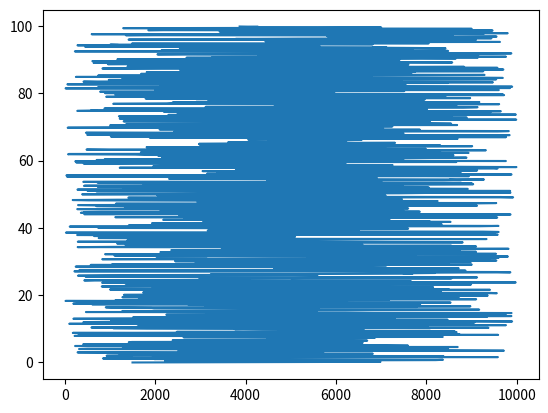

Write Python code to recreate this figure.
from matplotlib import pyplot as plt
from random import *
from math import *
from numpy import *

x = [5000, 10000, 20000, 30000, 40000, 50000, 60000, 70000, 80000, 90000, 100000]
y = [0.09, 0.25, 0.74, 1.58, 2.79, 4.26, 6.12, 8.34, 10.81, 13.79, 16.87]

p = random.randint(0, 10000, 1000)
q = arange(0, 100, 0.1)

plt.plot(p, q)
# plt.xlabel("size -->")
# plt.ylabel("time -->")
plt.show()
